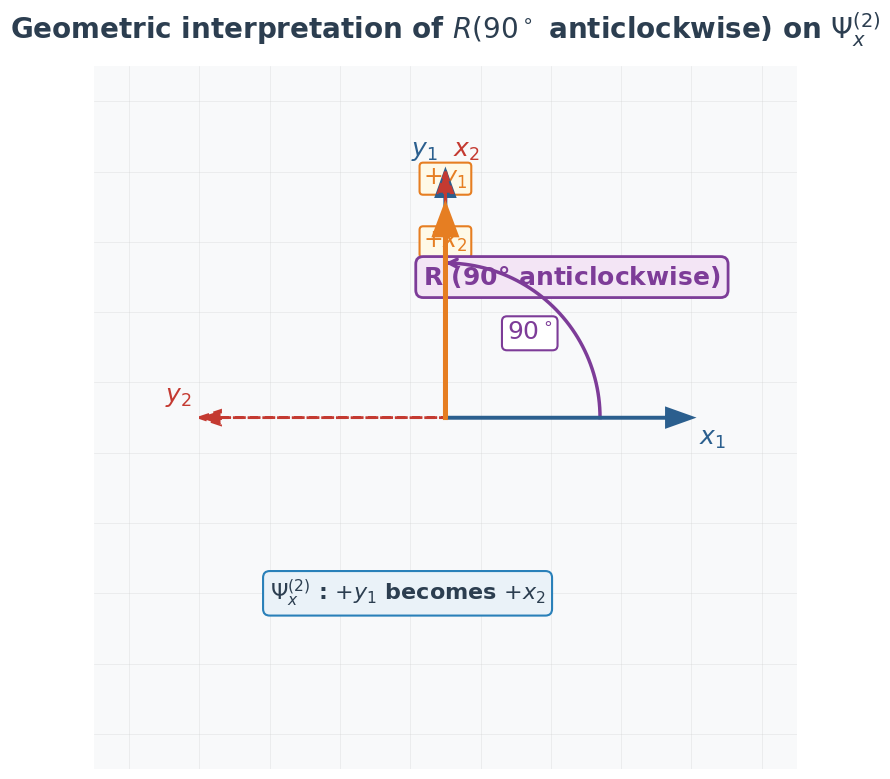

Source code (Python):
import matplotlib.pyplot as plt
import numpy as np

# ------------------------------------------------------------------------
# Configuration - high quality static diagram
# ------------------------------------------------------------------------
plt.rcParams.update({
    'figure.dpi': 150,
    'font.family': 'sans-serif',
    'font.sans-serif': ['Arial', 'Helvetica', 'DejaVu Sans'],
    'font.size': 14,
    'axes.linewidth': 1.5,
    'axes.edgecolor': '#333333',
    'xtick.major.size': 6,
    'ytick.major.size': 6,
})

fig, ax = plt.subplots(figsize=(10, 8))
ax.set_xlim(-5, 5)
ax.set_ylim(-5, 5)
ax.set_aspect('equal')
ax.set_facecolor('#f8f9fa')

# Subtle background grid
for x in np.linspace(-4.5, 4.5, 10):
    ax.axvline(x, color='#cccccc', linewidth=0.5, linestyle='-', alpha=0.4)
for y in np.linspace(-4.5, 4.5, 10):
    ax.axhline(y, color='#cccccc', linewidth=0.5, linestyle='-', alpha=0.4)

# ------------------------------------------------------------------------
# Define coordinate system #1 (original) – blue colors
# ------------------------------------------------------------------------
origin = np.array([0.0, 0.0])
x1_dir = np.array([1.0, 0.0])
y1_dir = np.array([0.0, 1.0])

# Draw axes #1 (thick, solid)
ax.arrow(origin[0], origin[1], x1_dir[0]*3.5, x1_dir[1]*3.5,
         head_width=0.25, head_length=0.35, fc='#2b5f8e', ec='#2b5f8e',
         linewidth=2.5, length_includes_head=True, zorder=5)
ax.arrow(origin[0], origin[1], y1_dir[0]*3.5, y1_dir[1]*3.5,
         head_width=0.25, head_length=0.35, fc='#2b5f8e', ec='#2b5f8e',
         linewidth=2.5, length_includes_head=True, zorder=5)

# Labels for #1 axes
ax.text(3.8, -0.3, r'$x_1$', fontsize=18, fontweight='bold', color='#2b5f8e',
        ha='center', va='center')
ax.text(-0.3, 3.8, r'$y_1$', fontsize=18, fontweight='bold', color='#2b5f8e',
        ha='center', va='center')

# ------------------------------------------------------------------------
# Define coordinate system #2 (rotated 90° anticlockwise) – red colors
# ------------------------------------------------------------------------
# Rotation matrix for 90° anticlockwise
theta = np.pi/2
R = np.array([[np.cos(theta), -np.sin(theta)],
              [np.sin(theta),  np.cos(theta)]])
# New axes directions
x2_dir = R @ x1_dir   # becomes (0,1) – up
y2_dir = R @ y1_dir   # becomes (-1,0) – left

# Draw axes #2 (dashed, slightly thinner)
ax.arrow(origin[0], origin[1], x2_dir[0]*3.5, x2_dir[1]*3.5,
         head_width=0.20, head_length=0.30, fc='#c43a31', ec='#c43a31',
         linewidth=2.0, linestyle='--', length_includes_head=True, zorder=6)
ax.arrow(origin[0], origin[1], y2_dir[0]*3.5, y2_dir[1]*3.5,
         head_width=0.20, head_length=0.30, fc='#c43a31', ec='#c43a31',
         linewidth=2.0, linestyle='--', length_includes_head=True, zorder=6)

# Labels for #2 axes (shifted slightly to avoid overlap)
ax.text(0.3, 3.8, r'$x_2$', fontsize=18, fontweight='bold', color='#c43a31',
        ha='center', va='center')
ax.text(-3.8, 0.3, r'$y_2$', fontsize=18, fontweight='bold', color='#c43a31',
        ha='center', va='center')

# ------------------------------------------------------------------------
# Vector that is +y in #1 and +x in #2
# The vector points straight up: (0, 3.0) in absolute coordinates
vec_len = 3.0
vec_end = np.array([0.0, vec_len])
ax.arrow(origin[0], origin[1], vec_end[0], vec_end[1],
         head_width=0.30, head_length=0.40, fc='#e67e22', ec='#e67e22',
         linewidth=3.5, length_includes_head=True, zorder=10)

# Double label at the tip
ax.annotate(r'$+y_1$', xy=(0.0, vec_len+0.4), fontsize=17, fontweight='bold',
            color='#e67e22', ha='center', va='center',
            bbox=dict(boxstyle='round,pad=0.15', fc='#fef9e7', ec='#e67e22',
                      linewidth=1.5))
ax.annotate(r'$+x_2$', xy=(0.0, vec_len-0.5), fontsize=17, fontweight='bold',
            color='#e67e22', ha='center', va='center',
            bbox=dict(boxstyle='round,pad=0.15', fc='#fef9e7', ec='#e67e22',
                      linewidth=1.5))

# ------------------------------------------------------------------------
# Indicate rotation with a curved arrow
# ------------------------------------------------------------------------
arc_radius = 2.2
arc_angles = np.linspace(0, np.pi/2, 50)
arc_x = arc_radius * np.cos(arc_angles)
arc_y = arc_radius * np.sin(arc_angles)
ax.plot(arc_x, arc_y, color='#7d3c98', linewidth=2.5, linestyle='-', zorder=4)
# Arrowhead on the arc
ax.annotate('', xy=(arc_x[-1], arc_y[-1]), xytext=(arc_x[-2], arc_y[-2]),
            arrowprops=dict(arrowstyle='->', color='#7d3c98', lw=2.5),
            zorder=4)
# Angle label
ax.text(1.2, 1.2, r'$90^\circ$', fontsize=18, color='#7d3c98',
        fontweight='bold', ha='center', va='center',
        bbox=dict(boxstyle='round,pad=0.2', fc='white', ec='#7d3c98',
                  linewidth=1.5))

# ------------------------------------------------------------------------
# Annotations and callout box
# ------------------------------------------------------------------------
ax.annotate(r'$\mathbf{R}$ (90° anticlockwise)',
            xy=(1.8, 2.0), fontsize=18, fontweight='bold', color='#7d3c98',
            ha='center', va='center',
            bbox=dict(boxstyle='round,pad=0.3', fc='#f3e5f5', ec='#7d3c98',
                      linewidth=2.0))

ax.annotate(r'$\Psi_x^{(2)}$ : $+y_1$ becomes $+x_2$',
            xy=(-2.5, -2.5), fontsize=16, fontweight='bold', color='#2c3e50',
            ha='left', va='center',
            bbox=dict(boxstyle='round,pad=0.3', fc='#eaf2f8', ec='#2980b9',
                      linewidth=1.5))

# Title
ax.set_title(r'Geometric interpretation of $R(90^\circ$ anticlockwise) on $\Psi_x^{(2)}$',
             fontsize=20, fontweight='bold', color='#2c3e50', pad=20)

# ------------------------------------------------------------------------
# Clean up axes and show
# ------------------------------------------------------------------------
ax.spines['top'].set_visible(False)
ax.spines['right'].set_visible(False)
ax.spines['left'].set_visible(False)
ax.spines['bottom'].set_visible(False)
ax.tick_params(left=False, labelleft=False,
               bottom=False, labelbottom=False)

plt.tight_layout()
plt.show()
